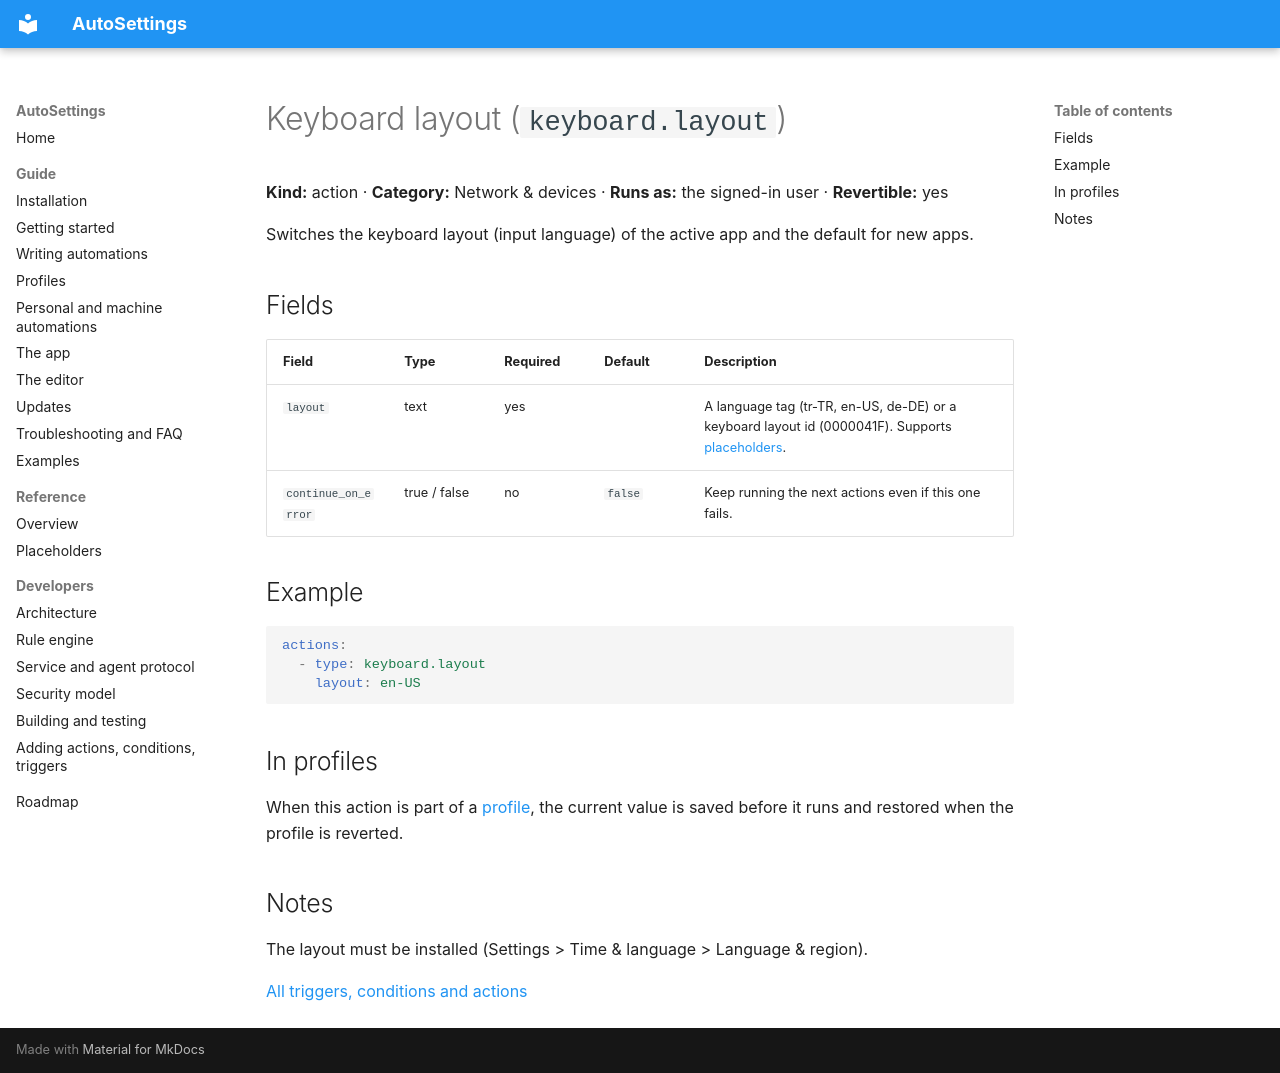

repository: Samet1771/AutoSettings · page: reference/actions/keyboard.layout/index.html · generator: mkdocs

<!-- Generated by AutoSettings.DocGen from the component catalog. Do not edit by hand: run `dotnet run --project src/AutoSettings.DocGen`. -->

# Keyboard layout (`keyboard.layout`)

**Kind:** action · **Category:** Network & devices · **Runs as:** the signed-in user · **Revertible:** yes

Switches the keyboard layout (input language) of the active app and the default for new apps.

## Fields

| Field | Type | Required | Default | Description |
|---|---|---|---|---|
| `layout` | text | yes |  | A language tag (tr-TR, en-US, de-DE) or a keyboard layout id (0000041F). Supports [placeholders](../placeholders.md). |
| `continue_on_error` | true / false | no | `false` | Keep running the next actions even if this one fails. |

## Example

```yaml
actions:
  - type: keyboard.layout
    layout: en-US
```

## In profiles

When this action is part of a [profile](../../guide/profiles.md), the current value is saved before it runs and
restored when the profile is reverted.

## Notes

The layout must be installed (Settings > Time & language > Language & region).

[All triggers, conditions and actions](../index.md)
